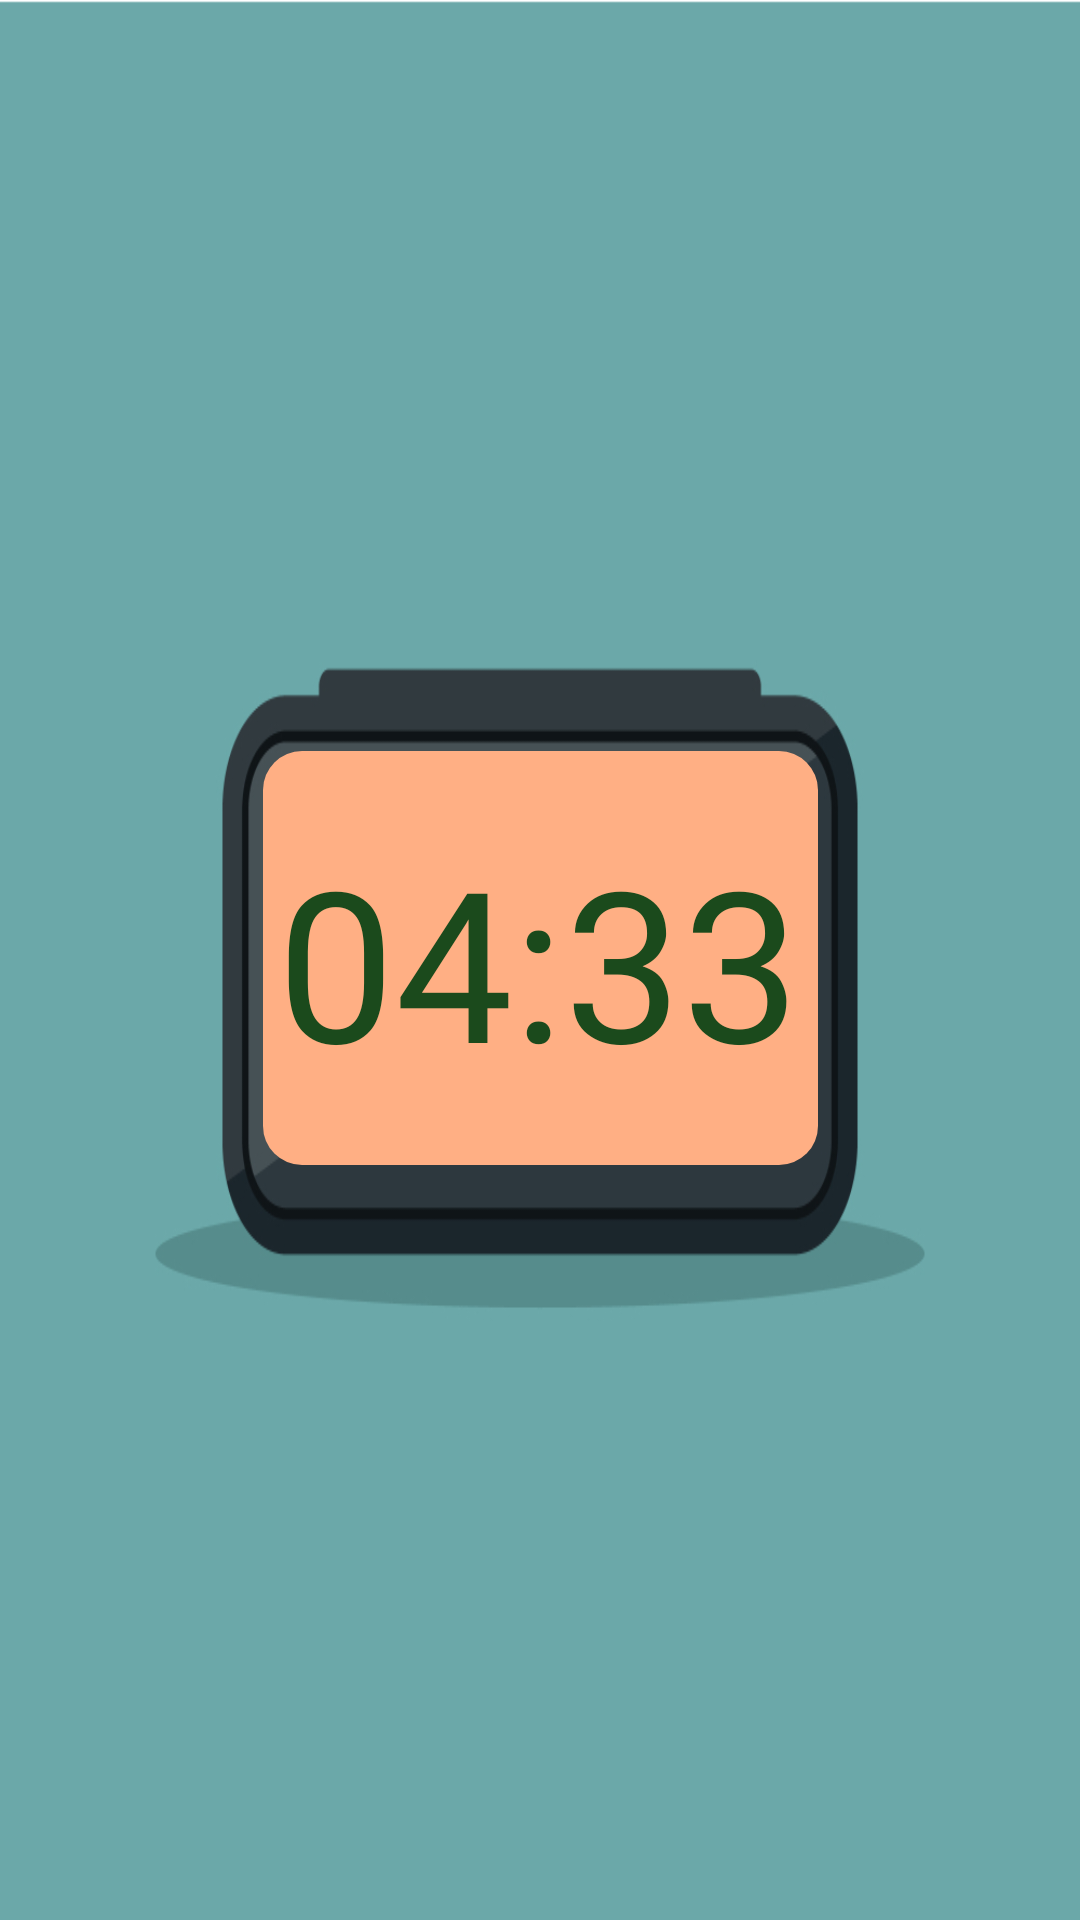

Here is an Android app screen rendered from its layout file. Give the layout XML and the strings, colors and styles it references.
<!-- AndroidManifest.xml: application theme Theme.ImagePro -->
<!-- res/layout/activity_date_and_time.xml -->
<?xml version="1.0" encoding="utf-8"?>
<androidx.constraintlayout.widget.ConstraintLayout xmlns:android="http://schemas.android.com/apk/res/android"
    xmlns:app="http://schemas.android.com/apk/res-auto"
    xmlns:tools="http://schemas.android.com/tools"
    android:layout_width="match_parent"
    android:gravity="center"
    android:layout_height="match_parent"
    android:background="@drawable/clock"
    tools:context=".DateAndTime">

    <TextView
        android:layout_width="185dp"
        android:layout_height="138dp"
        android:background="@drawable/clock01"
        android:textSize="18sp"
        app:layout_constraintBottom_toBottomOf="parent"
        app:layout_constraintEnd_toEndOf="parent"
        app:layout_constraintStart_toStartOf="parent"
        app:layout_constraintTop_toTopOf="parent"
        app:layout_constraintVertical_bias="0.499" />

    <TextView
        android:id="@+id/format7"
        android:layout_width="wrap_content"
        android:layout_height="wrap_content"
        android:fontFamily="@font/aladin"
        android:text="04:33"
        android:textColor="#1B4A1C"
        android:textSize="70dp"
        app:layout_constraintBottom_toBottomOf="parent"
        app:layout_constraintEnd_toEndOf="parent"
        app:layout_constraintHorizontal_bias="0.498"
        app:layout_constraintStart_toStartOf="parent"
        app:layout_constraintTop_toTopOf="parent" />
</androidx.constraintlayout.widget.ConstraintLayout>
<!-- resources referenced by this layout -->
<resources>
  <!-- drawable clock: jpg bitmap (drawable-v24, 103494 bytes) -->
  <!-- drawable clock01 (drawable) -->
  <?xml version="1.0" encoding="utf-8"?>
  <shape xmlns:android="http://schemas.android.com/apk/res/android"
      android:shape="rectangle"
      >
  <corners android:radius="13dp"
      >
  
  </corners>
      <solid android:color="#FFAF84"></solid>
  </shape>
  <style name="Theme.ImagePro" parent="Theme.MaterialComponents.DayNight.NoActionBar">
          
          <item name="colorPrimary">@color/purple_500</item>
          <item name="colorPrimaryVariant">@color/purple_700</item>
          <item name="colorOnPrimary">@color/white</item>
          
          <item name="colorSecondary">@color/teal_200</item>
          <item name="colorSecondaryVariant">@color/teal_700</item>
          <item name="colorOnSecondary">@color/black</item>
          
          <item name="android:statusBarColor" tools:targetApi="l">#7D7B80</item>
          
      </style>
  <!-- not gathered from this repository: default colours our renderer supplied (Android Studio template values) -->
  <color name="purple_500">#FF6200EE</color>
  <color name="purple_700">#FF3700B3</color>
  <color name="teal_200">#FF03DAC5</color>
  <color name="teal_700">#FF018786</color>
  <color name="black">#FF000000</color>
  <color name="white">#FFFFFFFF</color>
</resources>
